Run: headless pygame with SDL's dummy video driver; simulated clock (each Clock.tick advances the game by its frame time, no real sleeping); random seed 0; keys injected as events and as key.get_pressed() state; mouse plan: one left click at the window centre at the start of phase 2, then a move to the lower-right quarter at the start of phase 3.
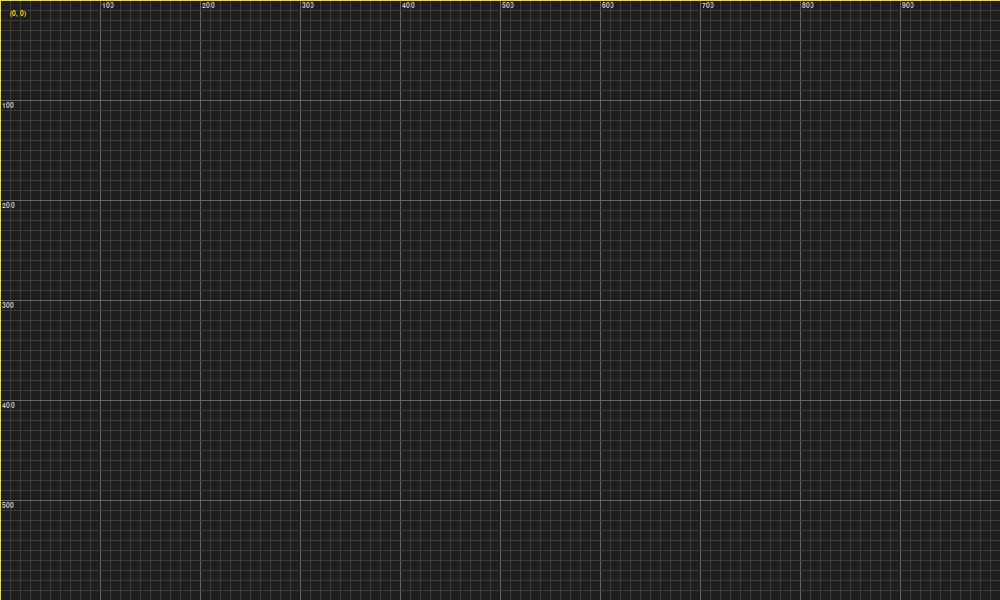
Frame 1 of 4 · flips 1–60 · no input
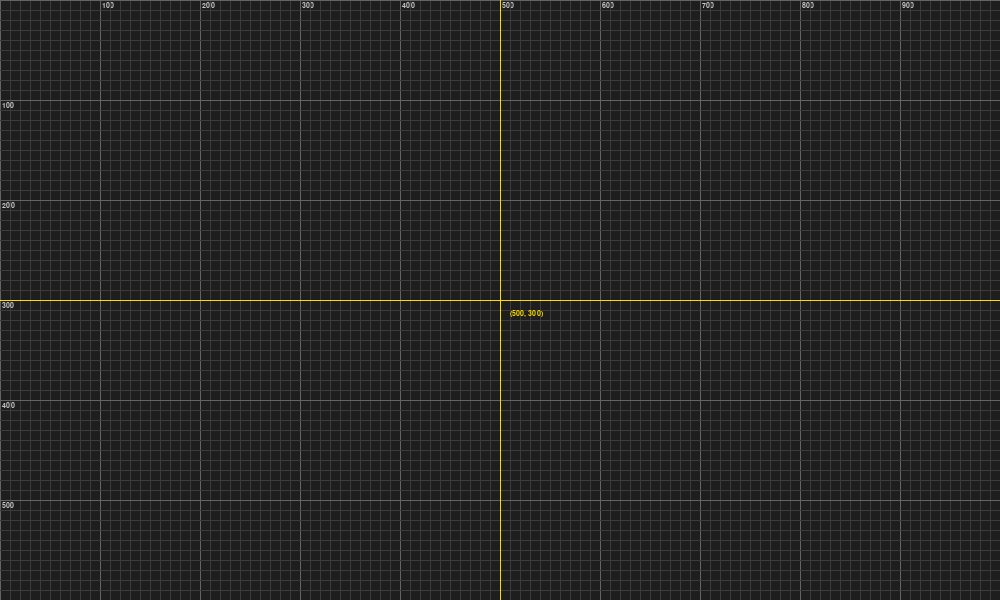
Frame 2 of 4 · flips 61–180 · clicked the window centre · tapped SPACE, RETURN · held RIGHT (→), D
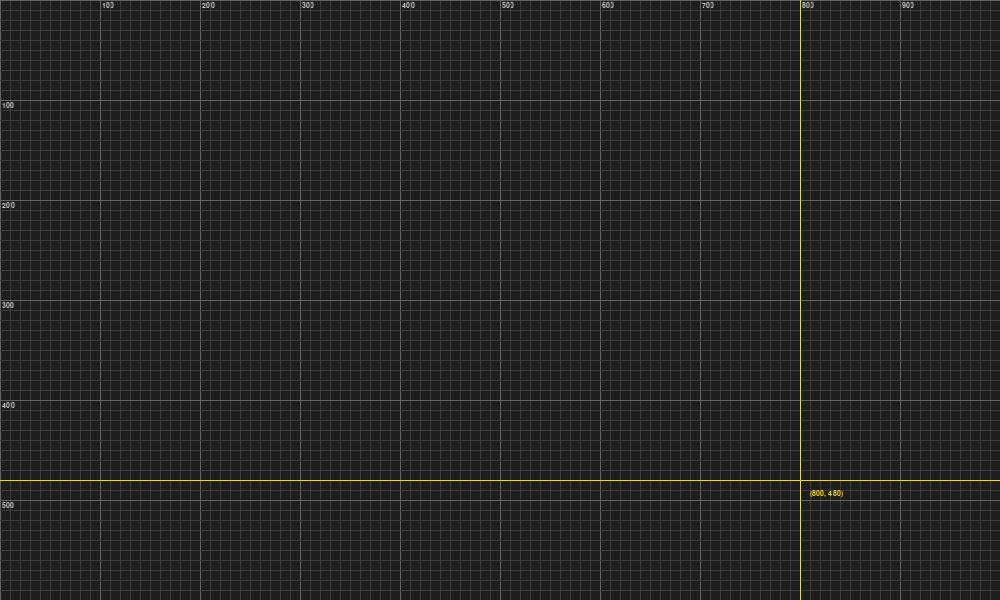
Frame 3 of 4 · flips 181–300 · moved the mouse to the lower-right quarter · held DOWN (↓), S
Frame 4 of 4 · flips 301–420 · held LEFT (←), A, UP (↑), W · screen unchanged from frame 3, image omitted

The pygame program that drew these frames:

import sys
import pygame

WIDTH, HEIGHT = 1000, 600

pygame.init()
screen = pygame.display.set_mode((WIDTH, HEIGHT))
pygame.display.set_caption("Coordinate Grid (interval: 10)")
clock = pygame.time.Clock()
font_mid = pygame.font.SysFont("Arial", 11, bold=True)

GRID_INTERVAL = 10
MAJOR_EVERY   = 100
BG            = (30, 30, 30)
MINOR_COLOR   = (60, 60, 60)
MAJOR_COLOR   = (100, 100, 100)
LABEL_COLOR   = (200, 200, 200)
CURSOR_COLOR  = (255, 220, 0)

running = True
while running:
    for event in pygame.event.get():
        if event.type == pygame.QUIT:
            running = False
        if event.type == pygame.KEYDOWN and event.key == pygame.K_ESCAPE:
            running = False

    screen.fill(BG)

    # Vertical lines
    for x in range(0, WIDTH, GRID_INTERVAL):
        is_major = (x % MAJOR_EVERY == 0)
        pygame.draw.line(screen, MAJOR_COLOR if is_major else MINOR_COLOR, (x, 0), (x, HEIGHT), 1)
        if is_major and x > 0:
            screen.blit(font_mid.render(str(x), True, LABEL_COLOR), (x + 2, 2))

    # Horizontal lines
    for y in range(0, HEIGHT, GRID_INTERVAL):
        is_major = (y % MAJOR_EVERY == 0)
        pygame.draw.line(screen, MAJOR_COLOR if is_major else MINOR_COLOR, (0, y), (WIDTH, y), 1)
        if is_major and y > 0:
            screen.blit(font_mid.render(str(y), True, LABEL_COLOR), (2, y + 2))

    # Crosshair + coordinate label
    mx, my = pygame.mouse.get_pos()
    pygame.draw.line(screen, CURSOR_COLOR, (mx, 0), (mx, HEIGHT), 1)
    pygame.draw.line(screen, CURSOR_COLOR, (0, my), (WIDTH, my), 1)

    snapped_x = round(mx / GRID_INTERVAL) * GRID_INTERVAL
    snapped_y = round(my / GRID_INTERVAL) * GRID_INTERVAL
    coord_surf = font_mid.render(f"({snapped_x}, {snapped_y})", True, CURSOR_COLOR)

    lx = mx + 10 if mx + 10 + coord_surf.get_width() < WIDTH else mx - coord_surf.get_width() - 5
    ly = my + 10 if my + 10 + coord_surf.get_height() < HEIGHT else my - coord_surf.get_height() - 5
    screen.blit(coord_surf, (lx, ly))

    pygame.display.flip()
    clock.tick(60)

pygame.quit()
sys.exit()
